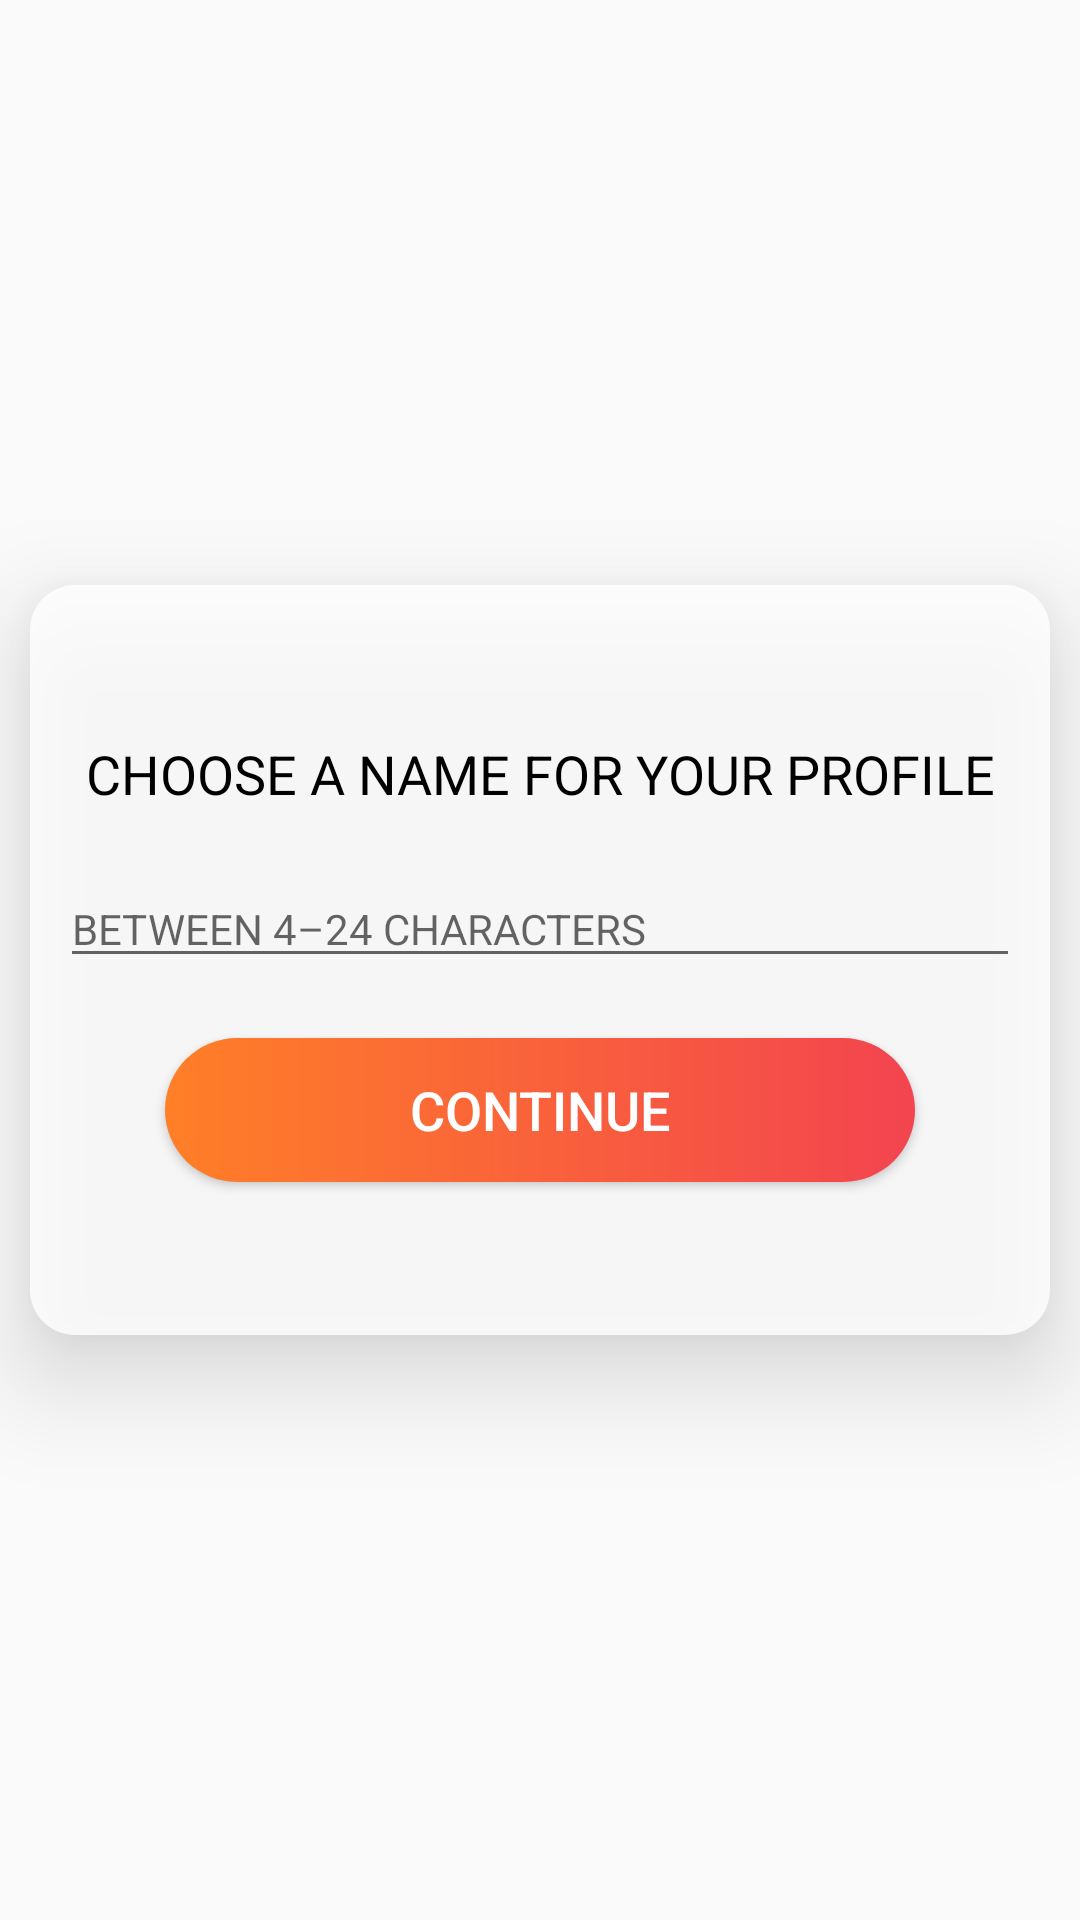

Layout XML and referenced resources for this Android screen:
<!-- AndroidManifest.xml: application theme Theme.AppCompat.Light.NoActionBar -->
<!-- res/layout/activity_choose_nickname.xml -->
<?xml version="1.0" encoding="utf-8"?>
<androidx.constraintlayout.widget.ConstraintLayout xmlns:android="http://schemas.android.com/apk/res/android"
    xmlns:app="http://schemas.android.com/apk/res-auto"
    xmlns:tools="http://schemas.android.com/tools"
    android:layout_width="match_parent"
    android:layout_height="match_parent"
    android:background="@drawable/background_nickname"
    tools:context=".ChooseNickname">

    <LinearLayout
        android:id="@+id/form_nickname"
        android:layout_width="match_parent"
        android:layout_height="250dp"
        android:background="@drawable/nickname_form_border"
        android:elevation="20dp"
        android:layout_margin="10sp"
        android:gravity="center"
        android:orientation="vertical"
        app:layout_constraintBottom_toBottomOf="parent"
        app:layout_constraintEnd_toEndOf="parent"
        app:layout_constraintHorizontal_bias="0.0"
        app:layout_constraintStart_toStartOf="parent"
        app:layout_constraintTop_toTopOf="parent">

        <TextView
            android:id="@+id/txt_nickname_title"
            android:layout_width="match_parent"
            android:layout_height="wrap_content"
            android:layout_marginBottom="20sp"
            android:layout_marginHorizontal="10sp"
            android:text="@string/nickname_title_text"
            android:textAlignment="center"
            android:textColor="@color/black"
            android:textSize="18sp" />

        <EditText
            android:id="@+id/box_nickname"
            android:layout_width="match_parent"
            android:layout_height="wrap_content"
            android:layout_marginBottom="20sp"
            android:layout_marginHorizontal="10sp"
            android:ems="10"
            android:hint="@string/btn_nickname_hint"
            android:inputType="textPersonName"
            android:textSize="14sp" />

        <Button
            android:id="@+id/btn_nickname_continue"
            android:layout_width="250dp"
            android:layout_height="wrap_content"
            android:layout_marginHorizontal="10sp"
            android:elevation="15sp"
            android:background="@drawable/button_border"
            android:textColor="@color/white"
            android:textSize="18sp"
            android:text="@string/btn_nickname" />

    </LinearLayout>

</androidx.constraintlayout.widget.ConstraintLayout>
<!-- resources referenced by this layout -->
<resources>
  <color name="black">#FF000000</color>
  <color name="white">#FFFFFFFF</color>
  <!-- drawable button_border (drawable) -->
  <shape xmlns:android="http://schemas.android.com/apk/res/android"
      android:shape="rectangle"
      >
      <gradient
          android:startColor="@color/orange"
          android:endColor="#f3444f"
          />
      <corners
          android:radius="25sp"
          />
  
  </shape>
  <!-- drawable nickname_form_border (drawable) -->
  <shape xmlns:android="http://schemas.android.com/apk/res/android"
      android:shape="rectangle"
      >
      <solid
          android:color="@color/whiteTransparent"
          />
      <corners
          android:radius="15sp"
          />
  
  </shape>
  <string name="btn_nickname">CONTINUE</string>
  <string name="btn_nickname_hint"> BETWEEN 4–24 CHARACTERS</string>
  <string name="nickname_title_text">CHOOSE A NAME FOR YOUR PROFILE</string>
  <color name="orange">#FF7F27</color>
  <color name="whiteTransparent">#D0FFFFFF</color>
</resources>
